Image classification data set "dataset" (seba-bs22/Proyecto-Final-DecklyBuy-TCG- on GitHub). Class labels (8): damaged, heavily played, invalid card, lightly played, mint, moderately played, near mint, not card.

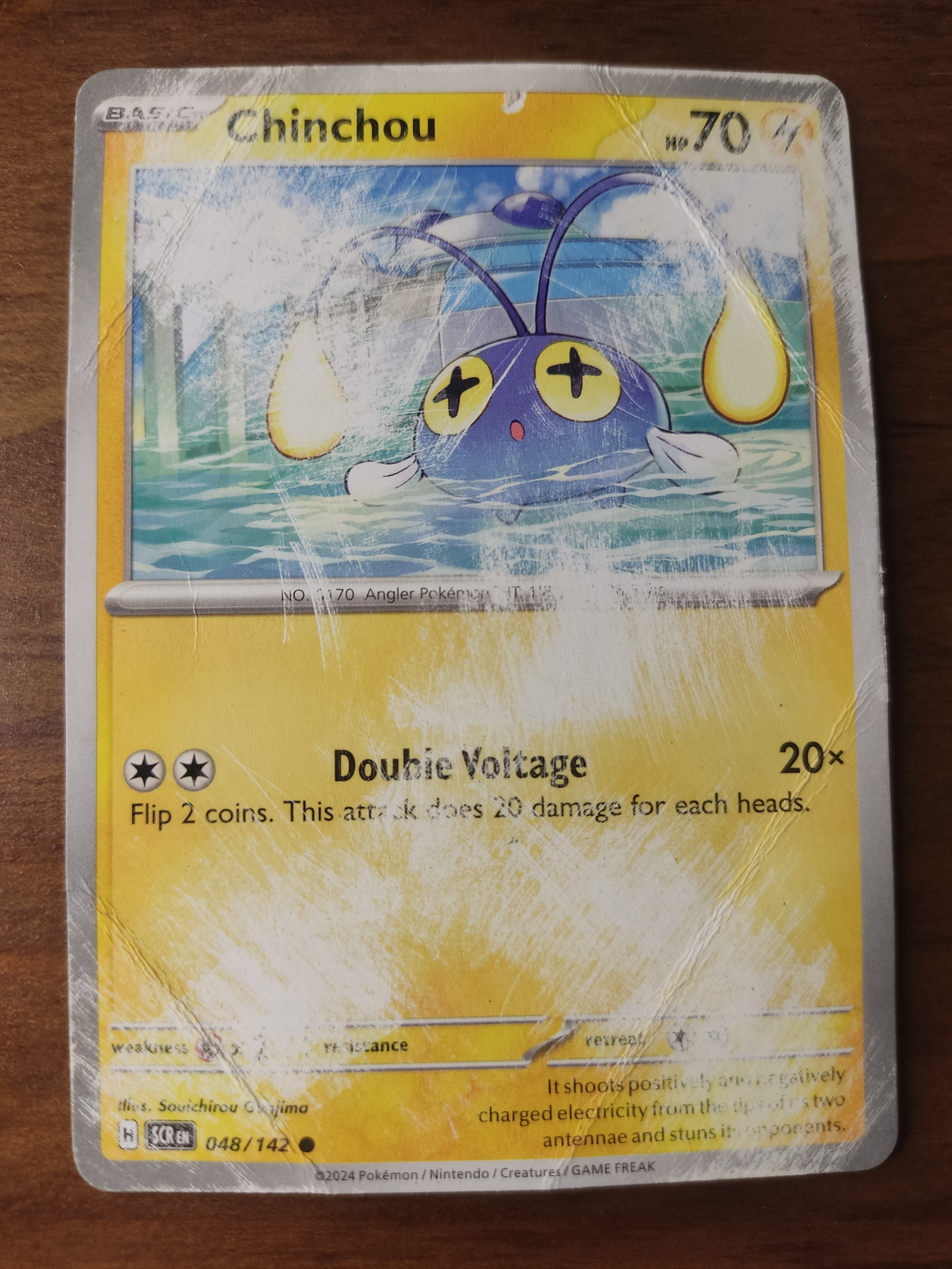
Label: damaged

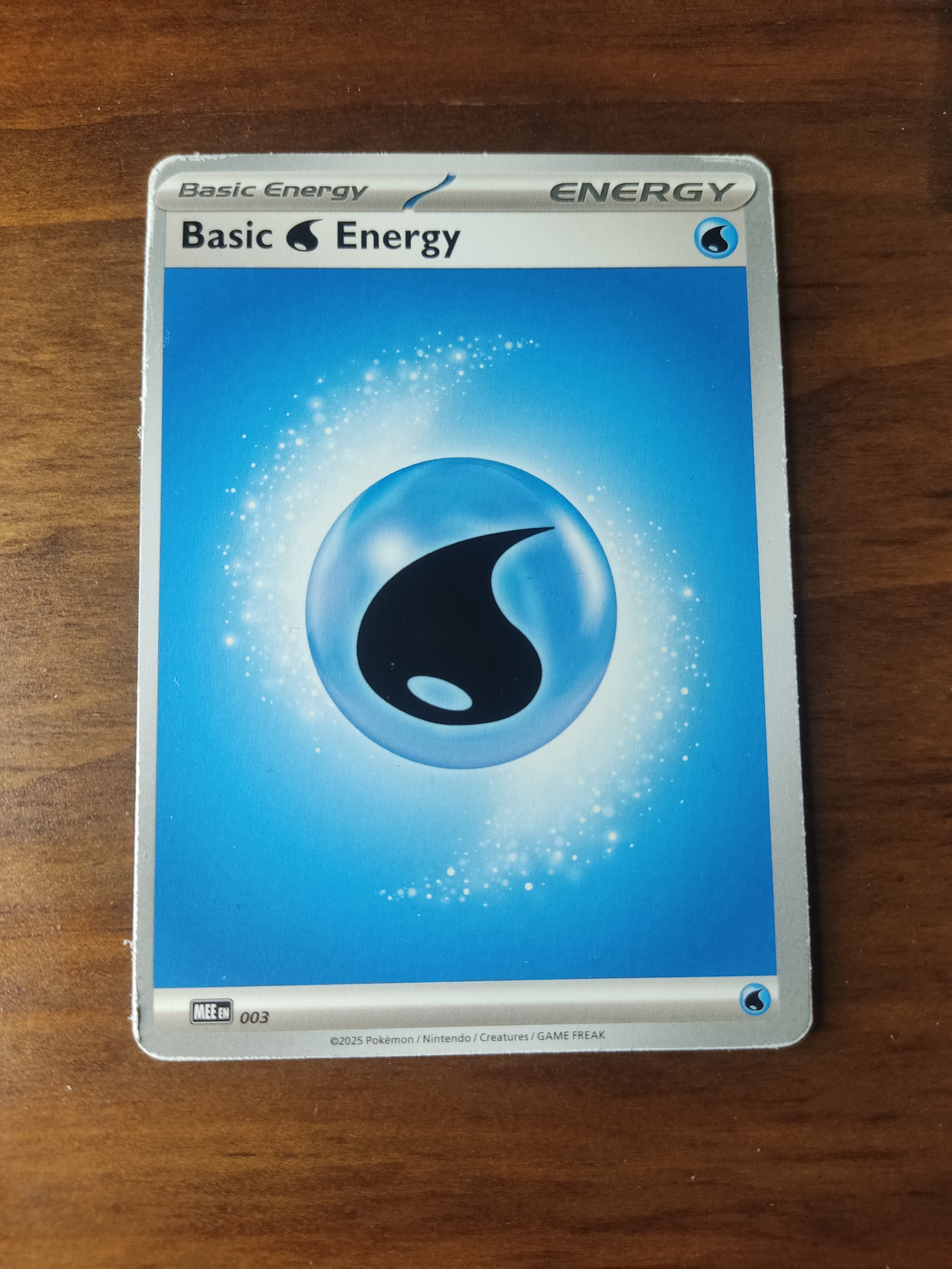
Label: heavily played

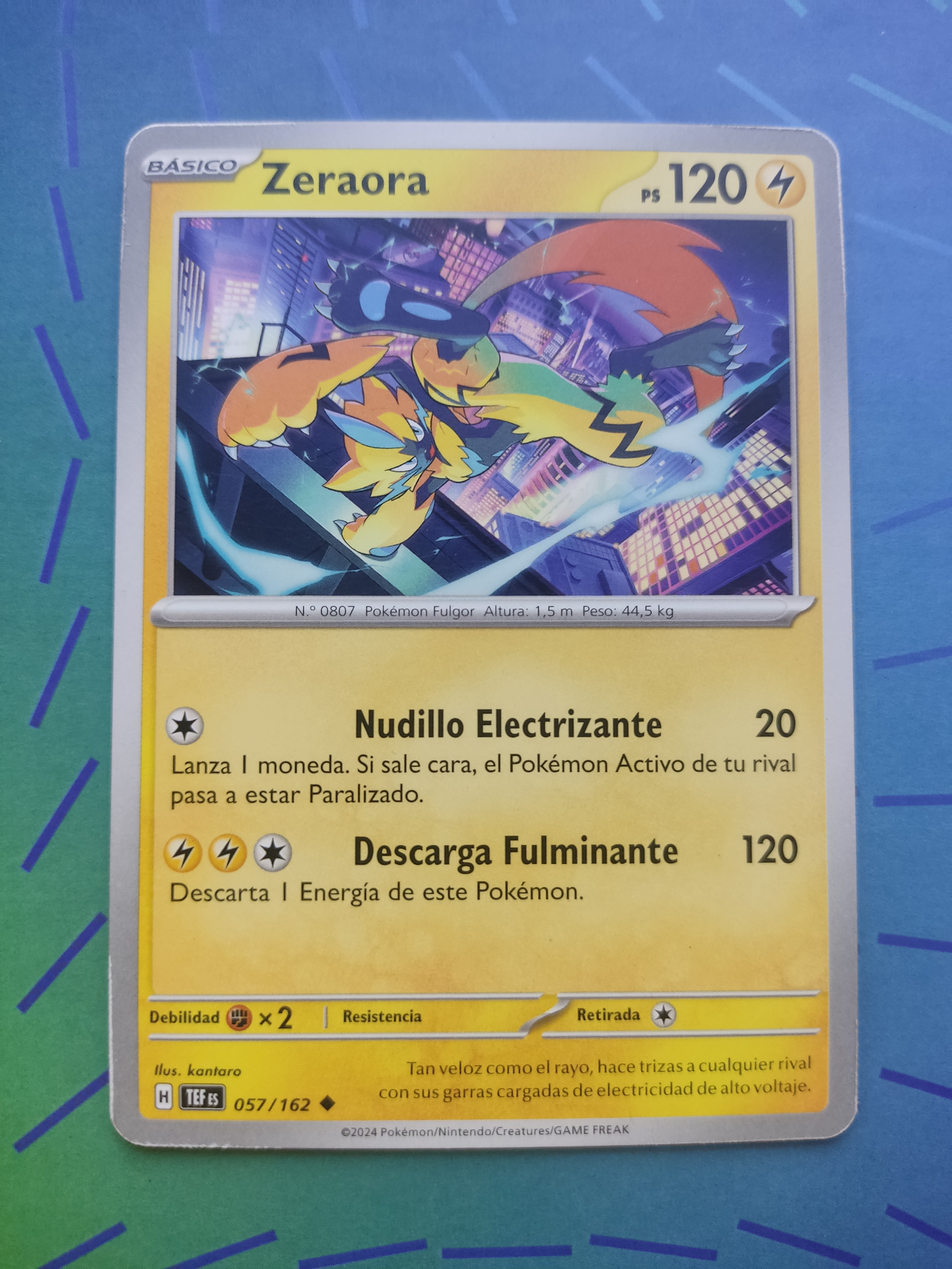
Label: lightly played

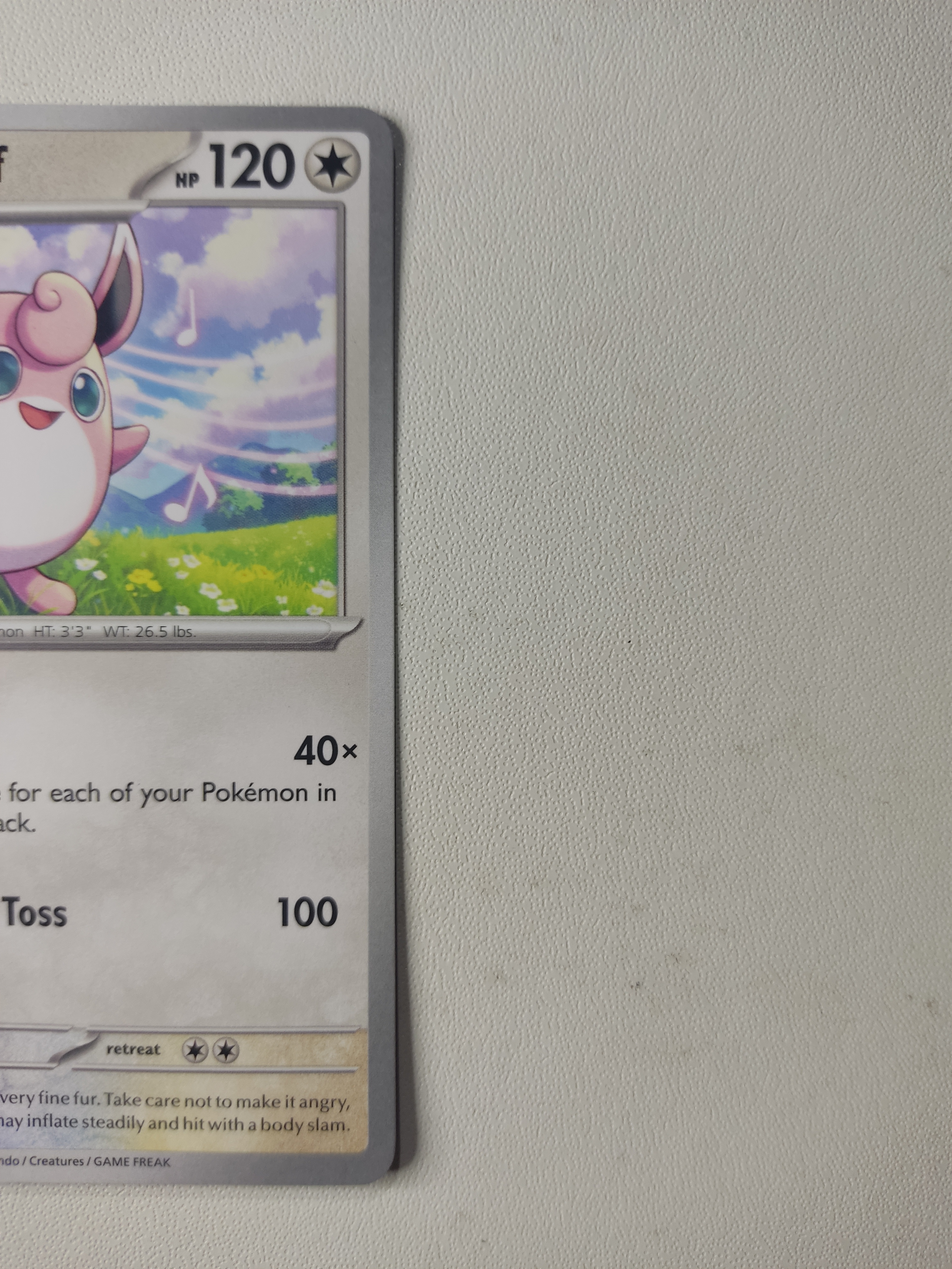
Label: invalid card

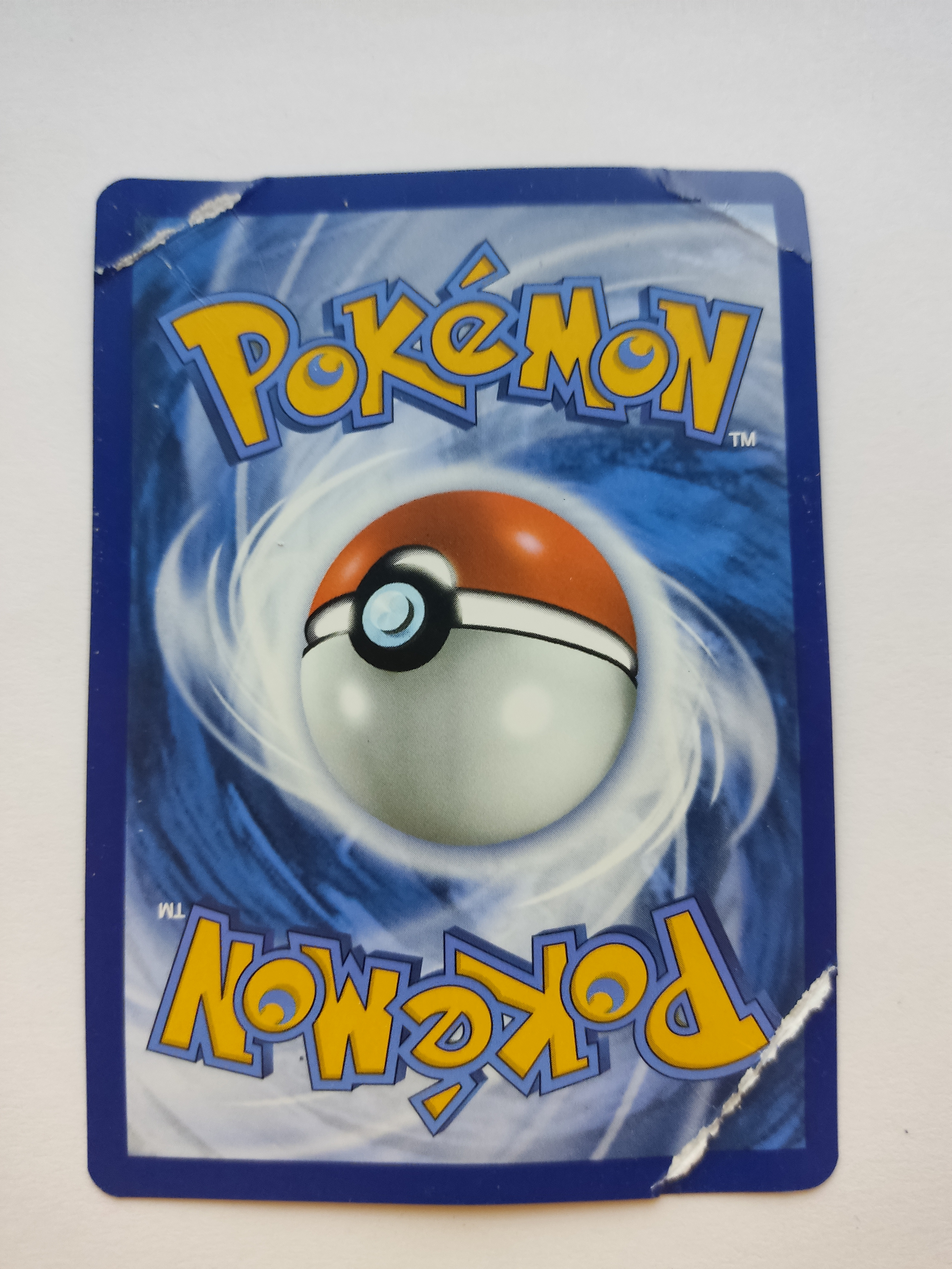
Label: moderately played

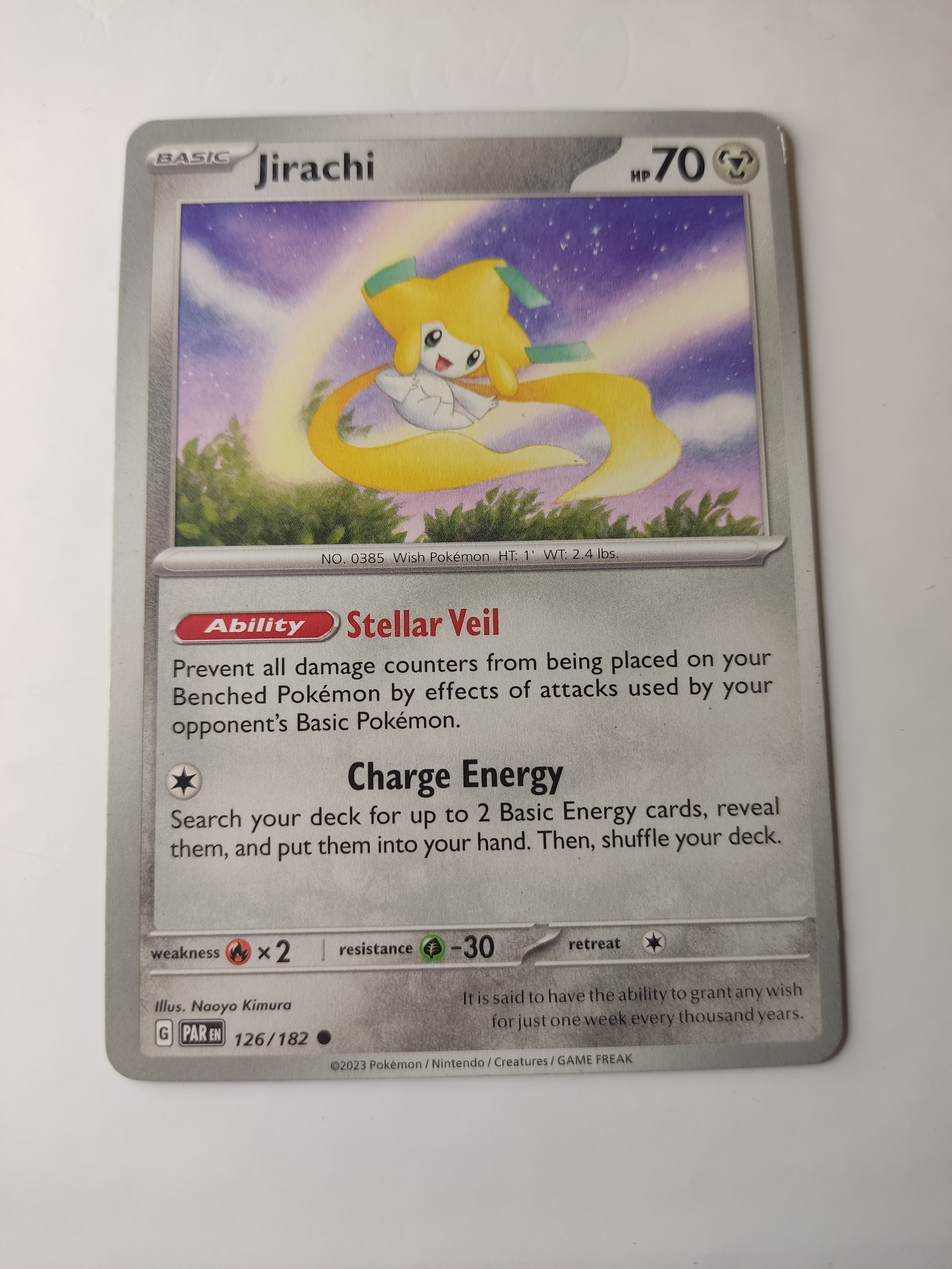
Label: near mint
